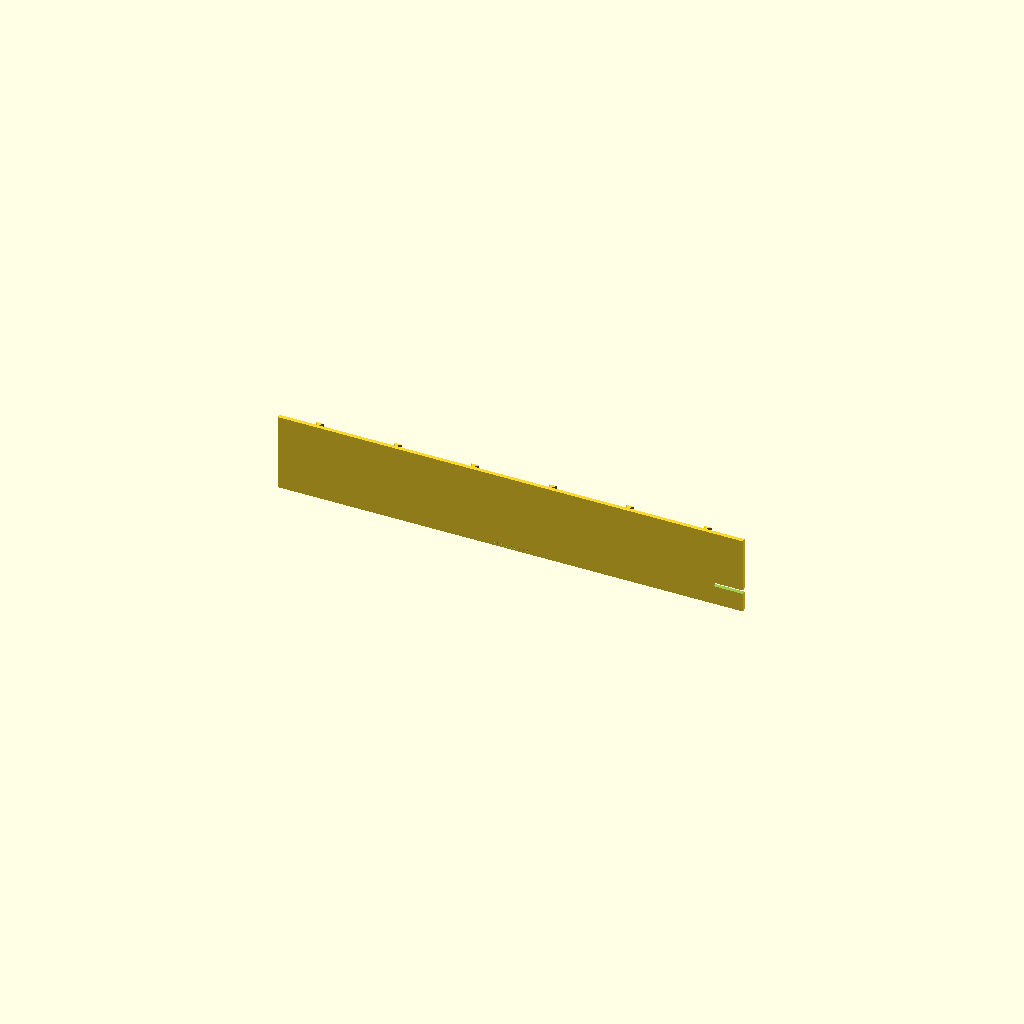
Cell 1: the model at its default parameters.
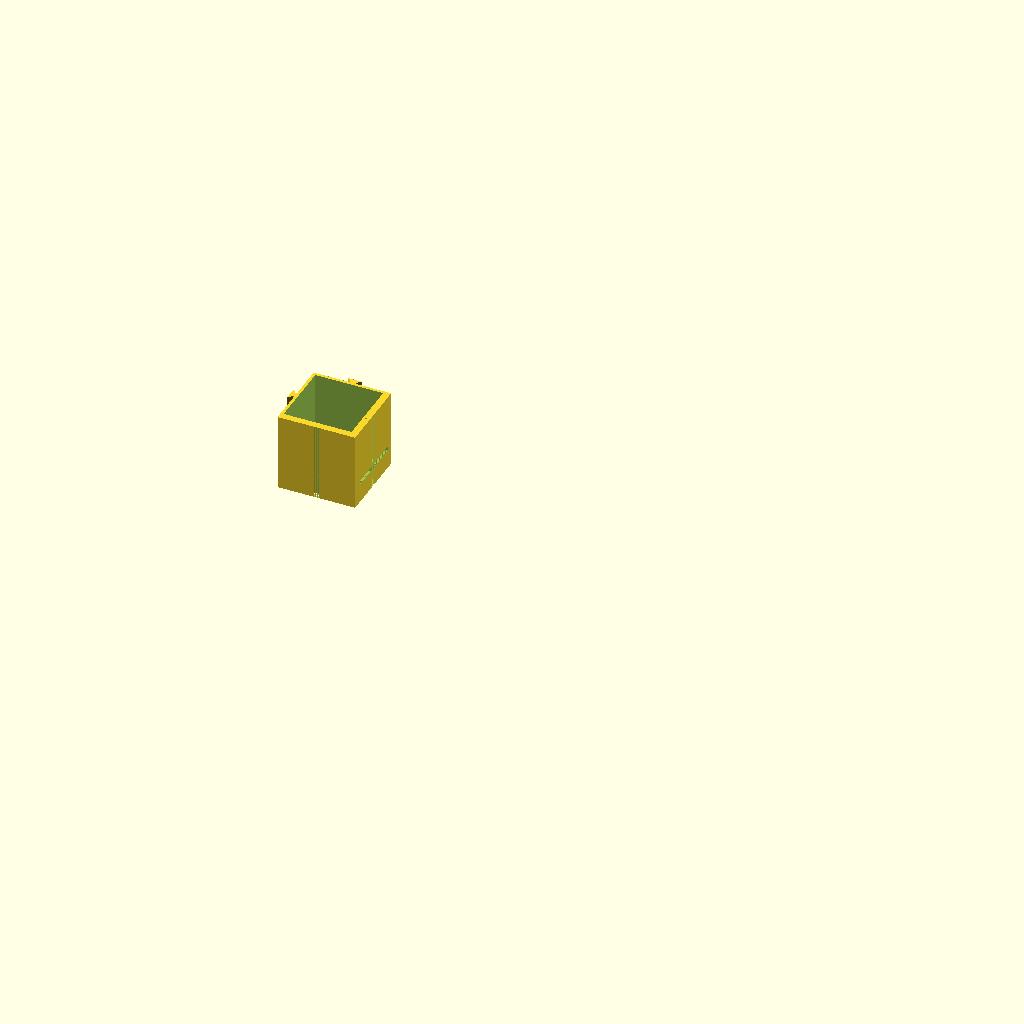
Cell 2: the "type1_inner_box" preset from the model's presets file.
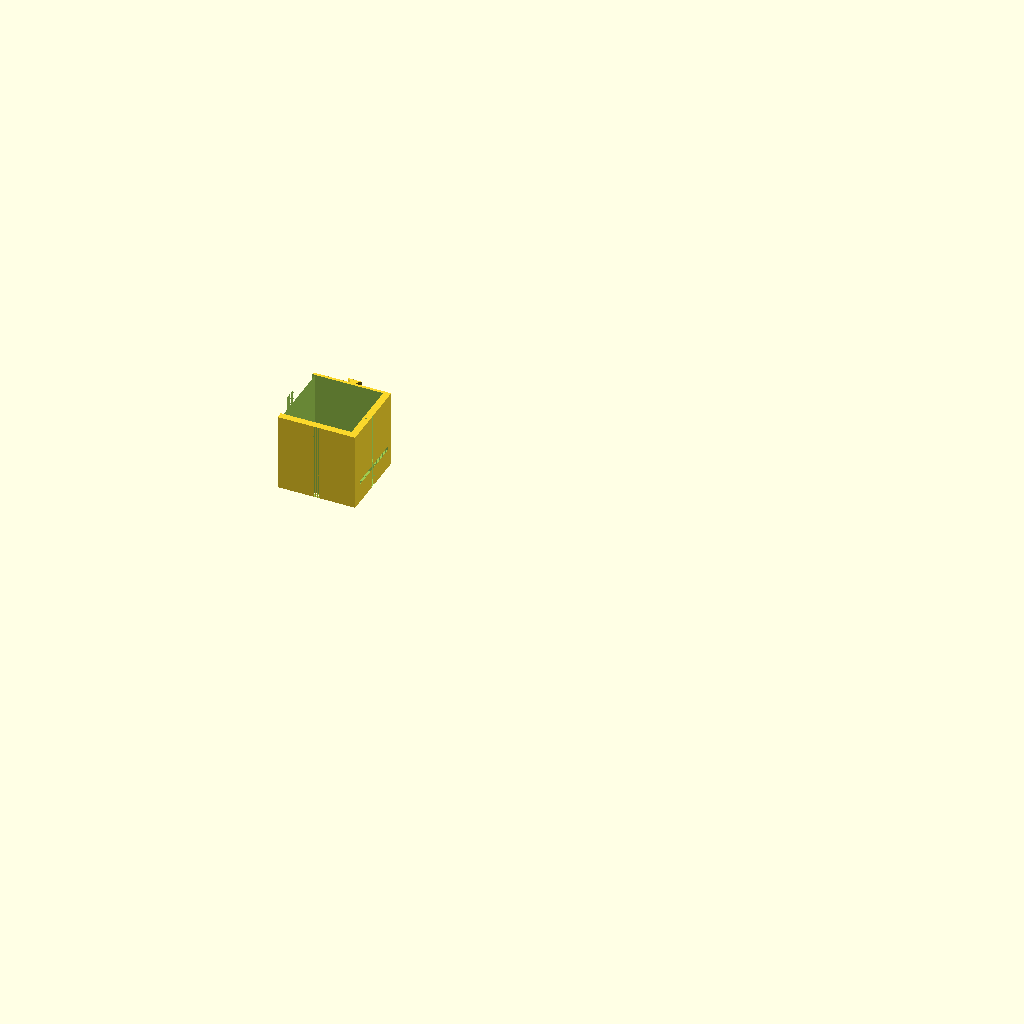
Cell 3: the "type2_top_edge" preset from the model's presets file.
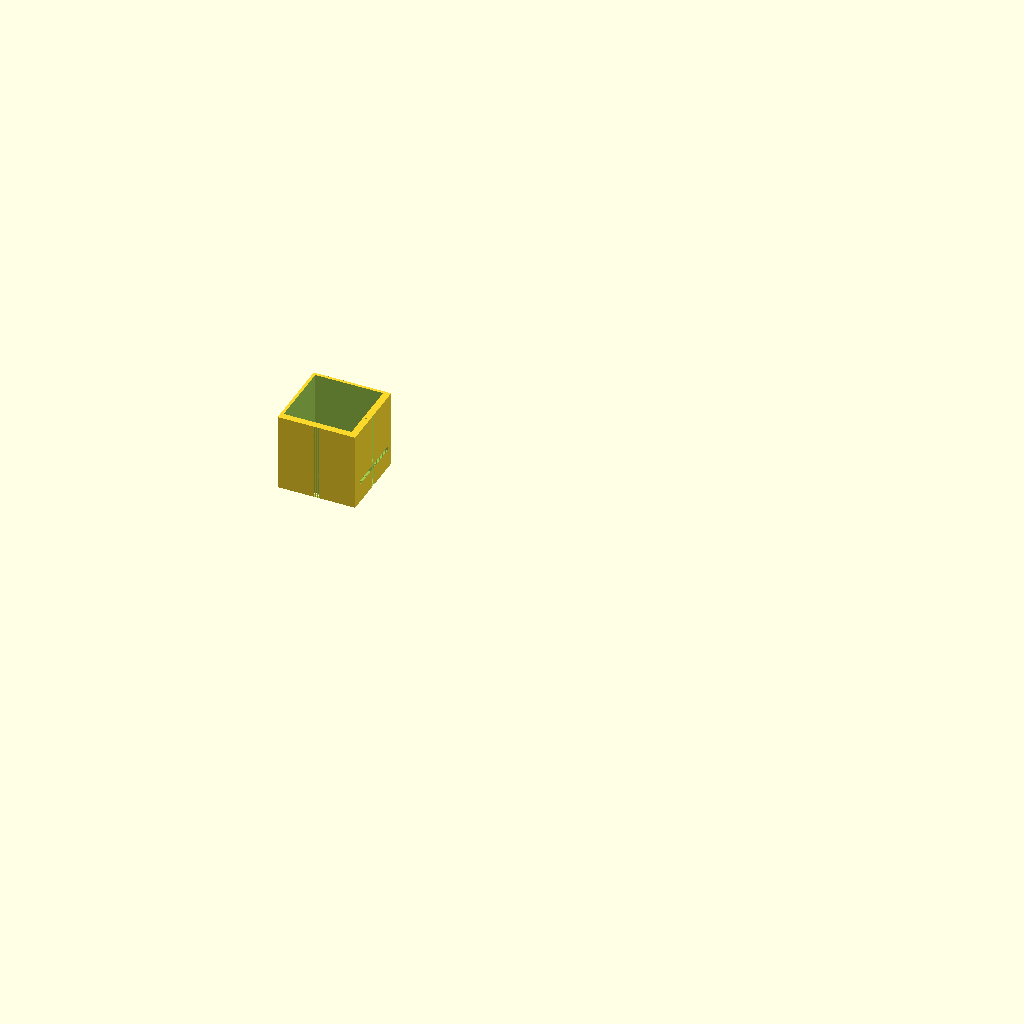
Cell 4: the "type3_right_edge" preset from the model's presets file.
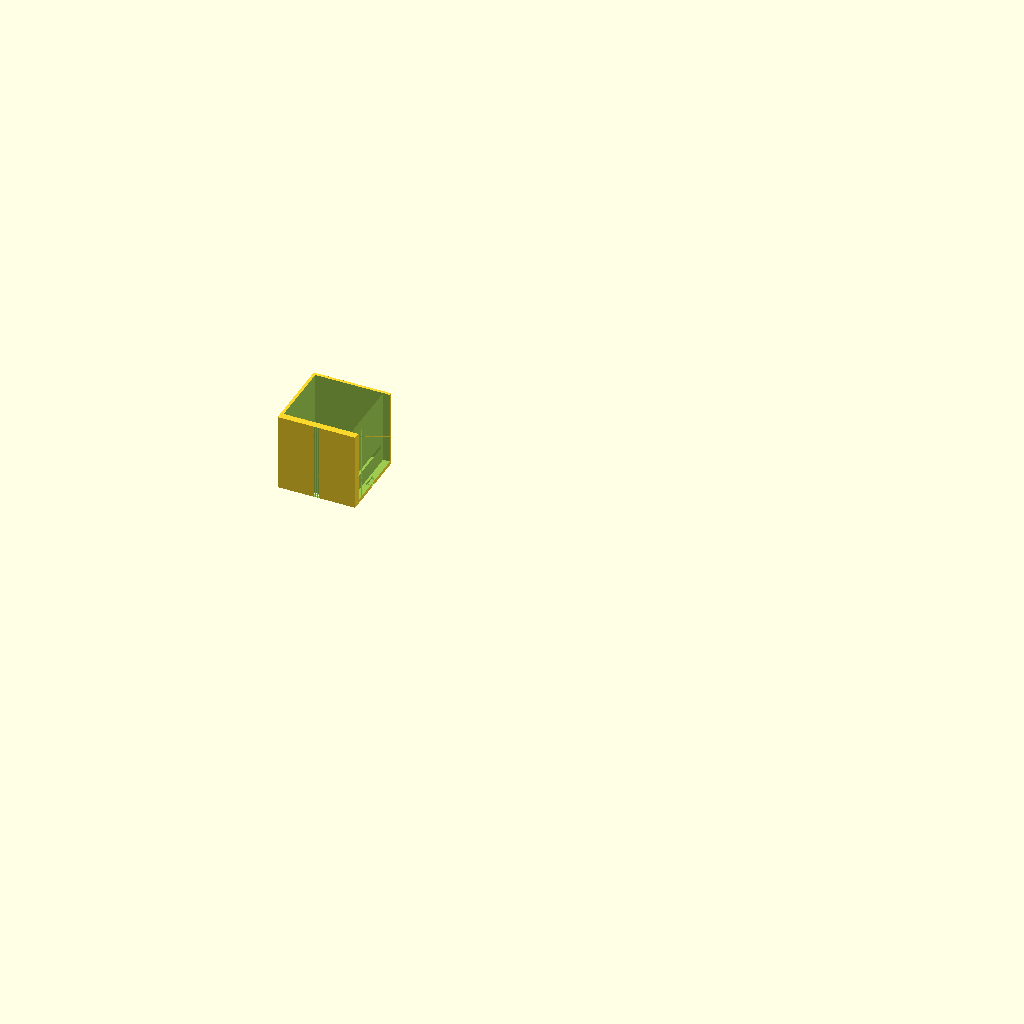
Cell 5: the "type4_bottom_edge" preset from the model's presets file.
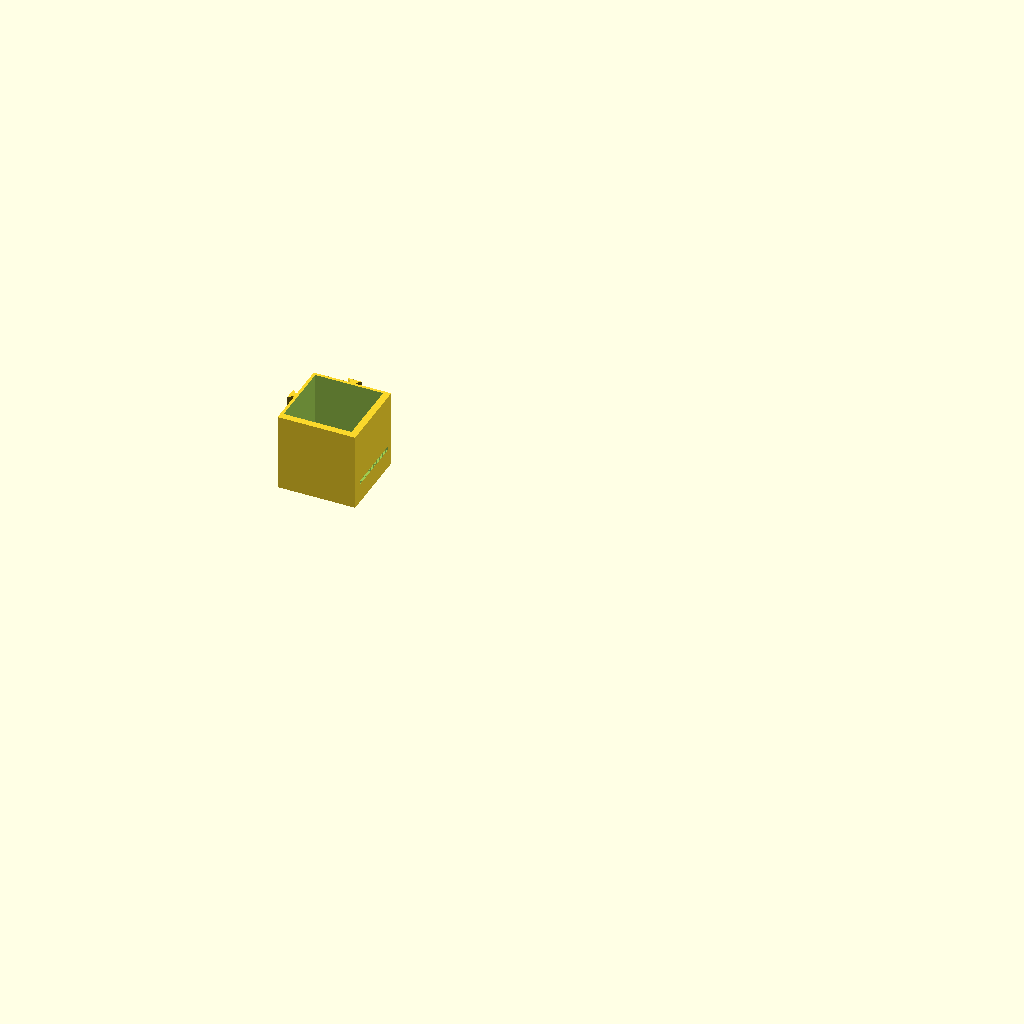
Cell 6 — preset "type5_left_edge".
All cells are drawn from one camera (rotation 55°, 0°, 25°, orthographic, colour scheme Cornfield), so only the parameter changes between them.
The OpenSCAD source (Models/Periodic Table/interlocking_boxes_v4.scad):
echo(version=version(4.0));
//comments: Version 2 adds anti-"elephant foot" scaling at bottom of dovetail sections
//comments: Version 3 added rounded bottom, dovetail suppression, and ability to render a 0 box units width
//comments: Version 4 added notation to the bottom that records dovetail size and box size
//comments: Version 5 added card slot feature for inserting labels or cards
/* [Size] */
//Box unit size in mm. This defines the size of 1 'unit' for your box.
BoxUnits = 40;
//Box Height in mm
BoxHeight = 40;
//Box Wall Thickness in mm
BoxWall = 1;
//Box Floor Thickness in mm
BoxFloor = 2;
//Box Width in units
BoxWidthUnits = 0;
BoxWidth = (BoxWidthUnits>0) ? BoxWidthUnits * BoxUnits : BoxWall*2;


//Box Length in units
BoxLengthUnits = 6;
BoxLength = BoxLengthUnits * BoxUnits;


//Fit Factor. Greater factor = looser fit
FitFactor = 0.18;  // [0:0.01:0.4]
RoundedBottom = "EW"; // [N:None, EW:East-West, NS:North-South]

/* [Walls] */
//North Wall open or closed
NorthWallOpen = 0; // [0:Closed, 1:Open]
//South Wall open or closed
SouthWallOpen = 0; // [0:Closed, 1:Open]

/* [Dovetail] */
//Set True to suppress female dovetails
SuppressFemaleDT = 1; // [1:True, 0:False]
//Set True to suppress male dovetails
SuppressMaleDT = 0; // [1:True, 0:False]
//Dovetail inside length in mm
DTInsideLength = 1.1;
//Dovetail angle in degrees
DTAngle = 45;
//Dovetail width in mm
DTWidth = 1.5;

/* [Card Slot] */
//Enable card slot for label or identification
EnableCardSlot = true; // [true:Enabled, false:Disabled]
//Width of the card to insert (mm)
CardWidth = 30;
//Height of the card slot (mm)
CardSlotHeight = 2;
//Depth of the card slot (how far it extends into the box) (mm)
CardSlotDepth = 15;
//Clearance for the card (makes the slot slightly larger) (mm)
CardClearance = 0.5;
//Vertical position of the card slot from bottom (mm)
CardSlotYPos = 10;
//Which side to place the card slot (0=None, 1=South, 2=North, 3=Both)
CardSlotSide = 1; // [0:None, 1:South, 2:North, 3:Both]

/* [Hidden] */
//This helps calculate the length of the 'long' side of the dovetail
DTx=tan(DTAngle)*DTWidth;
//This polygon defines the dovetail shape
DTShape = [[0,0],[DTInsideLength/2,0],[DTInsideLength/2+DTx,DTWidth],[-DTInsideLength/2-DTx,DTWidth],[-DTInsideLength/2,0]];

// Small value for ensuring proper differences and unions
epsilon = 0.01;

//build text for bottom
DTTxt=str("DT:",DTWidth,"x",DTInsideLength);
SizeTxt=str(BoxUnits,"x",BoxHeight,"x",BoxWall);

//this section defines a module for creating a "rounded" bottom to the box, useful when storing small parts
module RoundBottom(width, length, height){    
    translate([0,length,0])rotate([90,0,0])
    linear_extrude(length, center=false)
    
    difference() {
        translate([-width/2,0,0])square([width,height/2],center=false);
        translate([0,height/2,0])resize([width,height]) circle(d=width*10);
    }
}



union(){
    //creates and transforms rounded bottom
    if (RoundedBottom=="EW") {
    translate([0,(BoxWidth/2)+BoxWall,BoxFloor])
    rotate([0,0,-90])
    RoundBottom(BoxWidth-DTWidth-(BoxWall),BoxLength-DTWidth-BoxWall,2*(BoxHeight-BoxFloor));
    }

    //creates rounded bottom oriented North-South
    if (RoundedBottom=="NS") {
    translate([(BoxLength/2)-BoxWall,DTWidth+BoxWall/2,BoxFloor])
    rotate([0,0,0])
    RoundBottom(BoxLength-DTWidth-(BoxWall),BoxWidth-DTWidth-BoxWall,2*(BoxHeight-BoxFloor));
    }

    //Creates main box,without round bottom
    difference(){
        
    union(){
        //main box
    cube([BoxLength,BoxWidth,BoxHeight], center=false);

        //male dovetails
    if (!SuppressMaleDT) {    
    for (i=[1:BoxLengthUnits])
    translate([(i-1)*BoxUnits+(BoxUnits/2),BoxWidth,0])
        //in 2 sections. first section is slightly scaled down to counter "elephant foot"
        union(){
            linear_extrude(height=1, center=false)
                scale([1-(2*FitFactor),1-(2*FitFactor),1])
                union(){        
                    //this adds a slight offset to the male dovetail for a looser fit
                    translate([-DTInsideLength/2,0,0])
                    square([DTInsideLength,DTWidth]);
                    //main dovetail shape
                    translate([0,DTWidth*FitFactor*2,0])
                    polygon(DTShape);
                };
            translate([0,0,1])
            linear_extrude(height=BoxHeight-1, center=false)
                    union(){
                    //this adds a slight offset to the male dovetail for a looser fit
                    translate([-DTInsideLength/2,0,0])
                    square([DTInsideLength,DTWidth]);
                    //main dovetail shape
                    translate([0,DTWidth*FitFactor*2,0])
                    polygon(DTShape);
                    };
        }        
    }
    if ((BoxWidthUnits>0)&&(!SuppressMaleDT) ) {
        for (i=[1:BoxWidthUnits]) {
            translate([0,(i-1)*BoxUnits+(BoxUnits/2),0])
                //in 2 sections. first section is slightly scaled down to counter "elephant foot"
                rotate([0,0,90])
                union(){
                    linear_extrude(height=1, center=false)				//1mm high anti-elephant foot section
                        scale([1-(2*FitFactor),1-(2*FitFactor),1])
                        union(){        
                            //this adds a slight offset to the male dovetail for a looser fit
                            translate([-DTInsideLength/2,0,0])
                            square([DTInsideLength,DTWidth]);
                            //main dovetail shape
                            translate([0,DTWidth*FitFactor*2,0])
                            polygon(DTShape);
                        };
                    translate([0,0,1])
                    linear_extrude(height=BoxHeight-1, center=false)
                        union(){
                            //male dovetail offset
                            translate([-DTInsideLength/2,0,0])
                            square([DTInsideLength,DTWidth]);
                            //main dovetail shape
                            translate([0,DTWidth*FitFactor*2,0])
                            polygon(DTShape);
                        };
                }
        }
    }
    }
    //female dovetails
    if (!SuppressFemaleDT) {
    for (i=[1:BoxLengthUnits])
        union(){
            translate([(i-1)*BoxUnits+(BoxUnits/2),0,0])
                scale([1+FitFactor,1+FitFactor,1])
                linear_extrude(height=BoxHeight, center=false)
                polygon(DTShape);
        
            //added a second dovetail cutout at the bottom, scaled up to counter "elephant foot" when printed
            translate([(i-1)*BoxUnits+(BoxUnits/2),0,0])
                scale([1+(3*FitFactor),1+(3*FitFactor),1])
                linear_extrude(height=1, center=false)
                polygon(DTShape);					
        }

    for (i=[1:BoxWidthUnits])
        union(){
            translate([BoxLength,(i-1)*BoxUnits+(BoxUnits/2),0])
                rotate([0,0,90])
                    scale([1+FitFactor,1+FitFactor,1])
                        linear_extrude(height=BoxHeight, center=false)
                            polygon(DTShape);
            //added a second dovetail cutout at the bottom, scaled up to counter "elephant foot" when printed
            translate([BoxLength,(i-1)*BoxUnits+(BoxUnits/2),0])
                rotate([0,0,90])
                    scale([1+(3*FitFactor),1+(3*FitFactor),1])
                        linear_extrude(height=1, center=false)
                            polygon(DTShape);	
        }
    }
    //carves out main box
    translate([BoxWall,DTWidth+BoxWall,BoxFloor])
        cube([BoxLength-(2*BoxWall)-DTWidth, (BoxWidth-(2*BoxWall)-DTWidth), BoxHeight]);

    if (NorthWallOpen)
        translate([-DTWidth*(1+FitFactor+FitFactor),BoxWall+DTWidth,BoxFloor], center=false)
            cube([BoxWall+(DTWidth*(1+FitFactor+FitFactor)), (BoxWidth-(2*BoxWall)-DTWidth), BoxHeight]);    

    if (SouthWallOpen)
        translate([BoxLength-(BoxWall)-DTWidth,BoxWall+DTWidth,BoxFloor], center=false)
            cube([BoxWall+DTWidth, (BoxWidth-(2*BoxWall)-DTWidth), BoxHeight]);
            
    // Add card slot on South wall (if enabled)
    if (EnableCardSlot && (CardSlotSide == 1 || CardSlotSide == 3)) {
        // Card slot on South wall
        translate([
            BoxLength,  // South face
            (BoxWidth - CardWidth) / 2,  // Center horizontally
            CardSlotYPos  // Vertical position
        ])
            cube([
                BoxWall + epsilon,  // Cut through side wall
                CardWidth + CardClearance * 2,  // Width of slot
                CardSlotHeight  // Height of slot
            ]);
            
        // Horizontal card channel inside
        translate([
            BoxLength - CardSlotDepth,  // Extend inward from South face
            (BoxWidth - CardWidth) / 2,  // Center horizontally
            CardSlotYPos  // Same vertical position
        ])
            cube([
                CardSlotDepth,  // How deep the channel goes
                CardWidth + CardClearance * 2,  // Same width as slot
                CardSlotHeight  // Same height as slot
            ]);
    }
    
    // Add card slot on North wall (if enabled)
    if (EnableCardSlot && (CardSlotSide == 2 || CardSlotSide == 3)) {
        // Card slot on North wall
        translate([
            -BoxWall,  // North face
            (BoxWidth - CardWidth) / 2,  // Center horizontally
            CardSlotYPos  // Vertical position
        ])
            cube([
                BoxWall + epsilon,  // Cut through side wall
                CardWidth + CardClearance * 2,  // Width of slot
                CardSlotHeight  // Height of slot
            ]);
            
        // Horizontal card channel inside
        translate([
            0,  // At North face
            (BoxWidth - CardWidth) / 2,  // Center horizontally
            CardSlotYPos  // Same vertical position
        ])
            cube([
                CardSlotDepth,  // How deep the channel goes
                CardWidth + CardClearance * 2,  // Same width as slot
                CardSlotHeight  // Same height as slot
            ]);
    }

    //adds info text to bottom
    translate([BoxLength/2,(BoxWidth/2)+1,1]) rotate([0,0,0]) linear_extrude(1) text(DTTxt, halign="center", valign="bottom", size=4);
    translate([BoxLength/2,BoxWidth/2,1]) rotate([0,0,0]) linear_extrude(1) text(SizeTxt, halign="center", valign="top", size=4);
    }

    //
    }

// Uncomment to show an example card in the slot
/*
// Example card to show in the slot
if (EnableCardSlot && (CardSlotSide == 1 || CardSlotSide == 3)) {
    color("LightBlue", 0.7)
    translate([
        BoxLength - CardSlotDepth/2, 
        BoxWidth/2, 
        CardSlotYPos + CardSlotHeight/2
    ])
        cube([CardSlotDepth * 0.8, CardWidth * 0.9, 0.5], center=true);
}
*/
Customizer parameters (derived from the source; name, type, default, range or options):
BoxUnits: number, default 40
BoxHeight: number, default 40
BoxWall: number, default 1
BoxFloor: number, default 2
BoxWidthUnits: number, default 0
BoxLengthUnits: number, default 6
FitFactor: number, default 0.18, range 0 to 0.4, step 0.01
RoundedBottom: string, default "EW", options "N", "EW", "NS"
NorthWallOpen: number, default 0, options 0, 1
SouthWallOpen: number, default 0, options 0, 1
SuppressFemaleDT: number, default 1, options 1, 0
SuppressMaleDT: number, default 0, options 1, 0
DTInsideLength: number, default 1.1
DTAngle: number, default 45
DTWidth: number, default 1.5
EnableCardSlot: bool, default true
CardWidth: number, default 30
CardSlotHeight: number, default 2
CardSlotDepth: number, default 15
CardClearance: number, default 0.5
CardSlotYPos: number, default 10
CardSlotSide: number, default 1, options 0, 1, 2, 3
